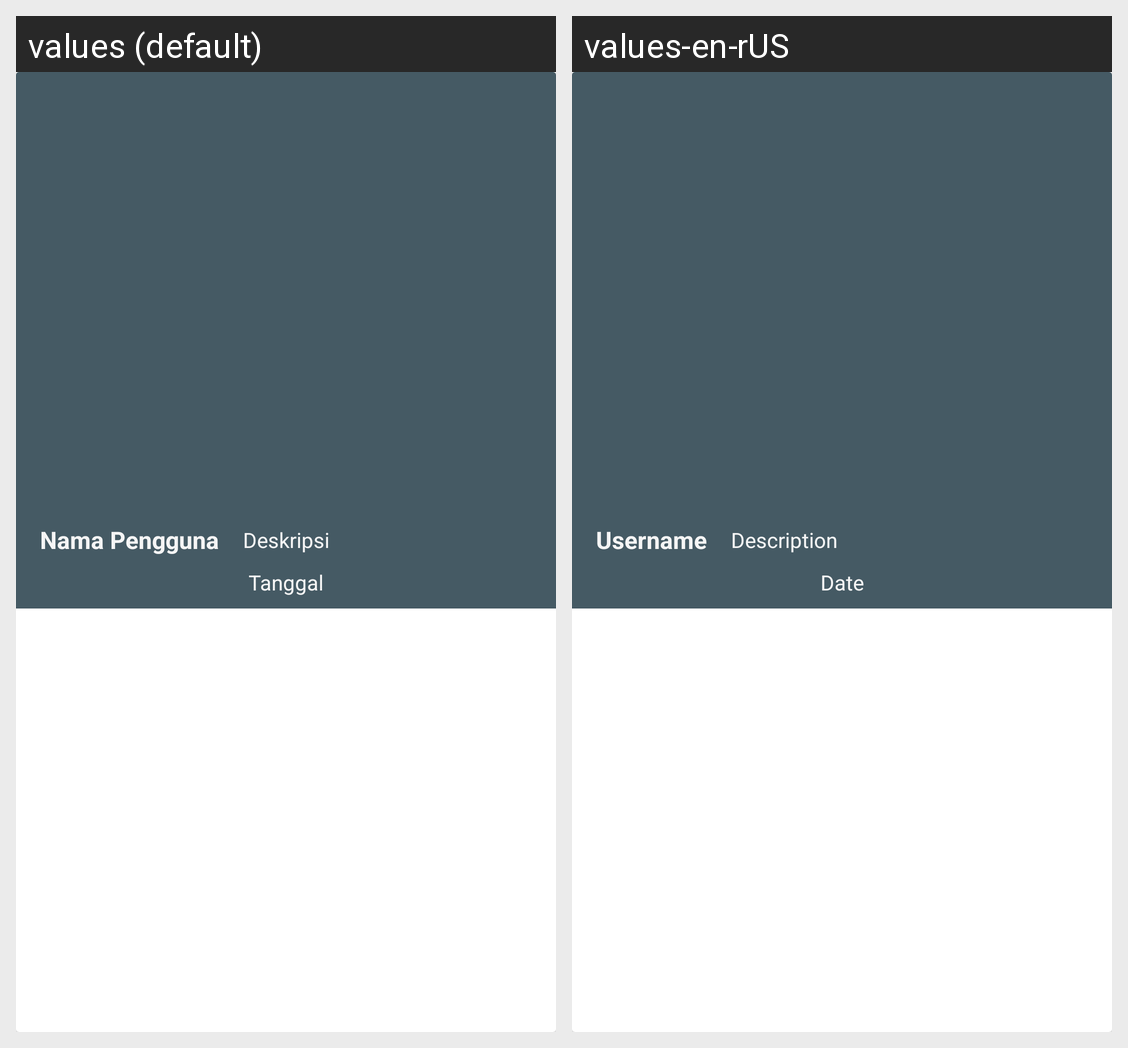

Here is an Android app screen in its default locale and in the app's own translations. Write out the translated-string differences for the strings that appear on this screen.
Android screen res/layout/story_item.xml rendered under 2 locales, left to right: values (default), values-en-rUS. Device: Nexus 5 (rendered at 1080×1920; each locale shown at half size, 540×960, under a caption strip naming it); theme Theme.SubmissionDicodingIntermediate_1.
Strings drawn on this screen, with the default value and each locale's value (text and hints the layout hard-codes, and strings that could not be matched under every locale, appear in the picture but are not listed):

username
  values: Nama Pengguna
  values-en-rUS: Username

description
  values: Deskripsi
  values-en-rUS: Description

date
  values: Tanggal
  values-en-rUS: Date
